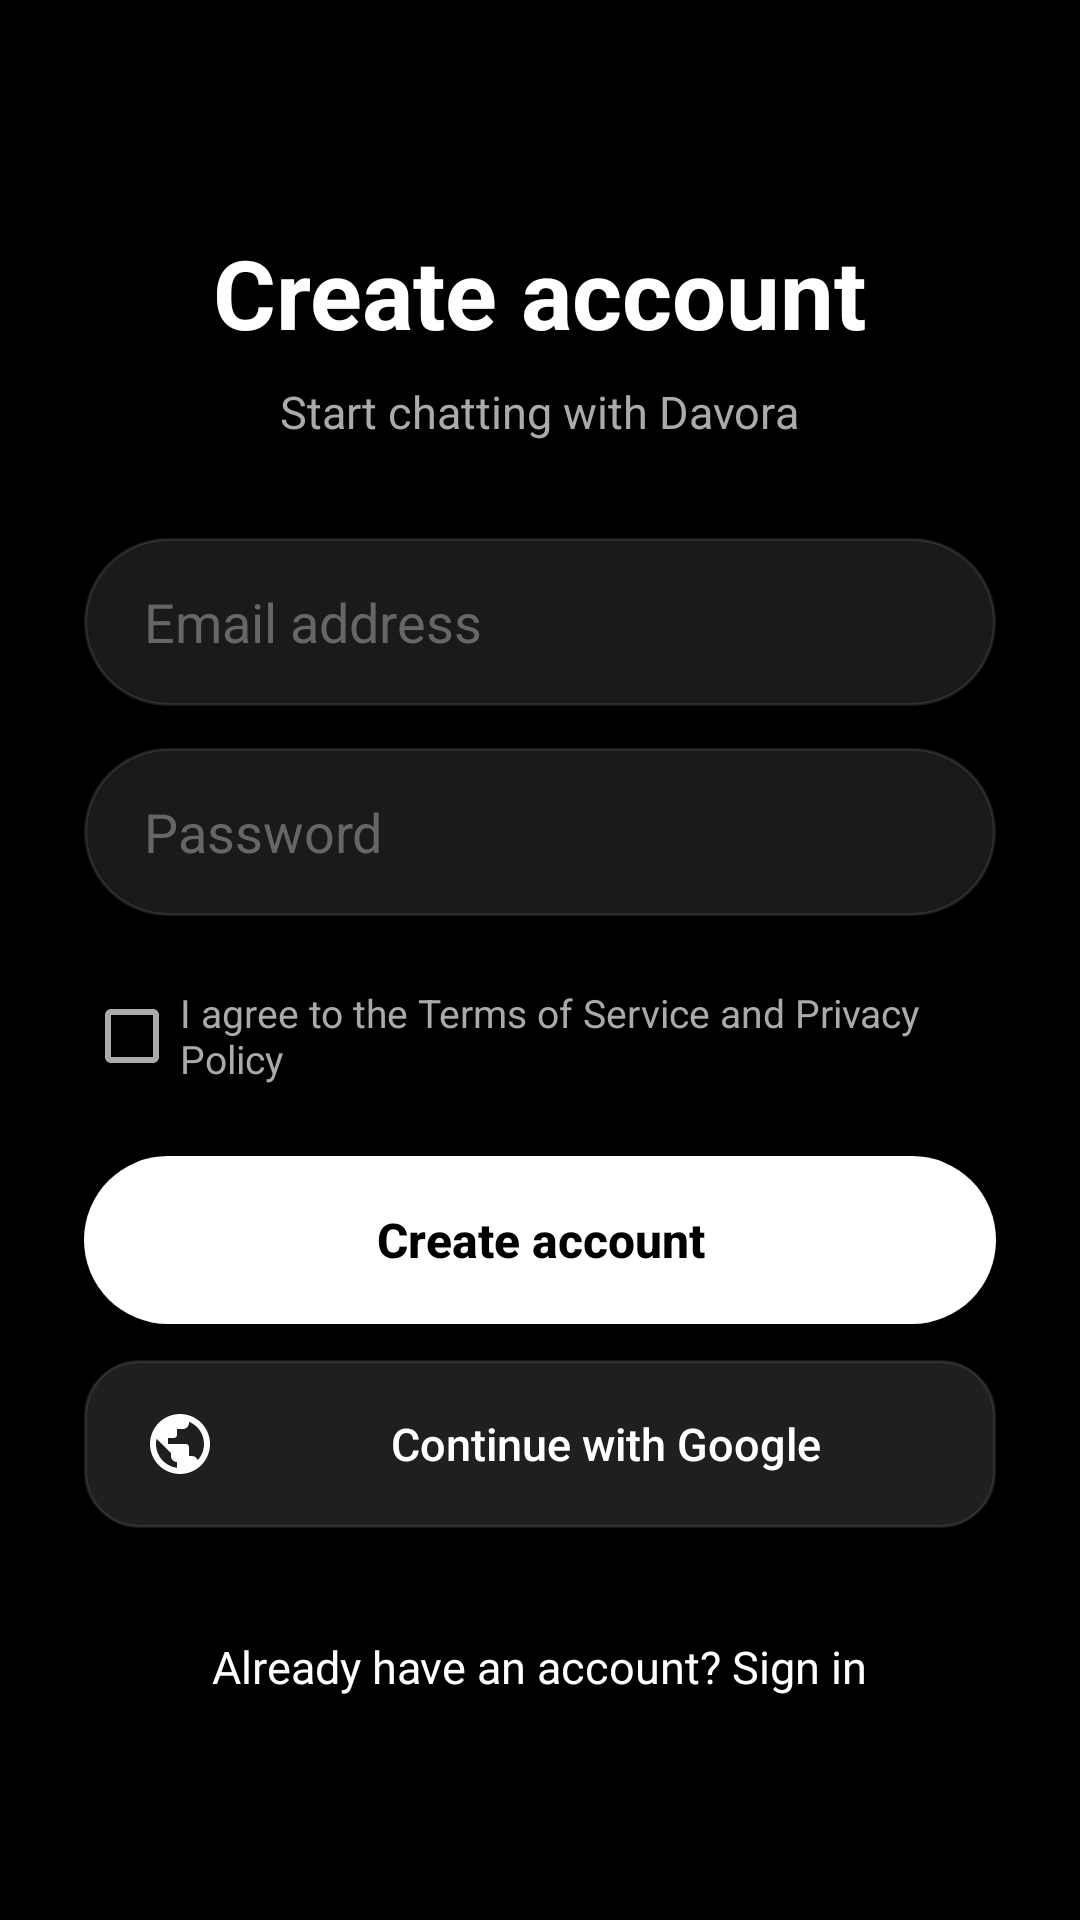

Here is an Android app screen rendered from its layout file. Give the layout XML and the strings, colors and styles it references.
<!-- AndroidManifest.xml: application theme Theme.Davora -->
<!-- res/layout/activity_signup.xml -->
<?xml version="1.0" encoding="utf-8"?>
<ScrollView xmlns:android="http://schemas.android.com/apk/res/android"
    android:layout_width="match_parent"
    android:layout_height="match_parent"
    android:background="@color/davora_bg"
    android:fillViewport="true">

    <LinearLayout
        android:layout_width="match_parent"
        android:layout_height="wrap_content"
        android:gravity="center_horizontal"
        android:orientation="vertical"
        android:padding="28dp">

        <TextView
            android:layout_width="wrap_content"
            android:layout_height="wrap_content"
            android:layout_marginTop="48dp"
            android:text="@string/signup_title"
            android:textColor="@color/davora_text"
            android:textSize="32sp"
            android:textStyle="bold" />

        <TextView
            android:layout_width="wrap_content"
            android:layout_height="wrap_content"
            android:layout_marginTop="8dp"
            android:text="@string/signup_subtitle"
            android:textColor="@color/davora_text_secondary"
            android:textSize="15sp" />

        <EditText
            android:id="@+id/etEmail"
            android:layout_width="match_parent"
            android:layout_height="56dp"
            android:layout_marginTop="32dp"
            android:background="@drawable/bg_input_bar"
            android:hint="@string/email_hint"
            android:inputType="textEmailAddress"
            android:paddingStart="20dp"
            android:paddingEnd="20dp"
            android:textColor="@color/davora_text"
            android:textColorHint="@color/davora_text_muted" />

        <EditText
            android:id="@+id/etPassword"
            android:layout_width="match_parent"
            android:layout_height="56dp"
            android:layout_marginTop="14dp"
            android:background="@drawable/bg_input_bar"
            android:hint="@string/password_hint"
            android:inputType="textPassword"
            android:paddingStart="20dp"
            android:paddingEnd="20dp"
            android:textColor="@color/davora_text"
            android:textColorHint="@color/davora_text_muted" />

        <CheckBox
            android:id="@+id/cbTerms"
            android:layout_width="match_parent"
            android:layout_height="wrap_content"
            android:layout_marginTop="16dp"
            android:text="@string/agree_terms"
            android:textColor="@color/davora_text_secondary"
            android:textSize="13sp" />

        <Button
            android:id="@+id/btnSignup"
            android:layout_width="match_parent"
            android:layout_height="56dp"
            android:layout_marginTop="16dp"
            android:background="@drawable/bg_button_primary"
            android:text="@string/signup_button"
            android:textAllCaps="false"
            android:textColor="@color/davora_accent_text"
            android:textSize="16sp"
            android:textStyle="bold" />

        <Button
            android:id="@+id/btnGoogle"
            android:layout_width="match_parent"
            android:layout_height="56dp"
            android:layout_marginTop="12dp"
            android:background="@drawable/bg_bubble_user"
            android:drawableStart="@drawable/ic_google"
            android:paddingStart="20dp"
            android:text="@string/continue_with_google"
            android:textAllCaps="false"
            android:textColor="@color/davora_text"
            android:textSize="15sp" />

        <ProgressBar
            android:id="@+id/progressBar"
            android:layout_width="wrap_content"
            android:layout_height="wrap_content"
            android:layout_marginTop="20dp"
            android:visibility="gone" />

        <TextView
            android:id="@+id/tvError"
            android:layout_width="wrap_content"
            android:layout_height="wrap_content"
            android:layout_marginTop="12dp"
            android:textColor="@color/davora_danger"
            android:textSize="14sp"
            android:visibility="gone" />

        <TextView
            android:id="@+id/tvGoLogin"
            android:layout_width="wrap_content"
            android:layout_height="wrap_content"
            android:layout_marginTop="24dp"
            android:padding="12dp"
            android:text="@string/have_account"
            android:textColor="@color/davora_text"
            android:textSize="15sp" />
    </LinearLayout>
</ScrollView>
<!-- resources referenced by this layout -->
<resources>
  <color name="davora_accent_text">#FF000000</color>
  <color name="davora_bg">#FF000000</color>
  <color name="davora_danger">#FFEF4444</color>
  <color name="davora_text">#FFFFFFFF</color>
  <color name="davora_text_muted">#FF666666</color>
  <color name="davora_text_secondary">#FFAAAAAA</color>
  <!-- drawable bg_bubble_user (drawable) -->
  <?xml version="1.0" encoding="utf-8"?>
  <shape xmlns:android="http://schemas.android.com/apk/res/android">
      <solid android:color="@color/davora_user_bubble" />
      <corners android:radius="@dimen/bubble_radius" />
      <stroke android:width="1dp" android:color="@color/davora_border" />
  </shape>
  <!-- drawable bg_button_primary (drawable) -->
  <?xml version="1.0" encoding="utf-8"?>
  <shape xmlns:android="http://schemas.android.com/apk/res/android">
      <solid android:color="@color/davora_accent" />
      <corners android:radius="28dp" />
  </shape>
  <!-- drawable bg_input_bar (drawable) -->
  <?xml version="1.0" encoding="utf-8"?>
  <shape xmlns:android="http://schemas.android.com/apk/res/android">
      <solid android:color="@color/davora_surface_2" />
      <corners android:radius="28dp" />
      <stroke android:width="1dp" android:color="@color/davora_border" />
      <padding android:left="16dp" android:top="4dp" android:right="8dp" android:bottom="4dp" />
  </shape>
  <!-- drawable ic_google (drawable) -->
  <?xml version="1.0" encoding="utf-8"?>
  <vector xmlns:android="http://schemas.android.com/apk/res/android"
      android:width="24dp" android:height="24dp"
      android:viewportWidth="24" android:viewportHeight="24">
      <path android:fillColor="#FFFFFF"
          android:pathData="M12,2C6.48,2 2,6.48 2,12s4.48,10 10,10 10,-4.48 10,-10S17.52,2 12,2zM4,12c0,-0.61 0.08,-1.21 0.21,-1.78L8.99,15v1c0,1.1 0.9,2 2,2v1.93C7.06,19.43 4,16.07 4,12zM17.9,17.39c-0.26,-0.81 -1,-1.39 -1.9,-1.39h-1v-3c0,-0.55 -0.45,-1 -1,-1H8v-2h2c0.55,0 1,-0.45 1,-1V7h2c1.1,0 2,-0.9 2,-2v-0.41C17.92,5.77 20,8.65 20,12c0,2.08 -0.81,3.98 -2.1,5.39z"/>
  </vector>
  <string name="agree_terms">I agree to the Terms of Service and Privacy Policy</string>
  <string name="continue_with_google">Continue with Google</string>
  <string name="email_hint">Email address</string>
  <string name="have_account">Already have an account? Sign in</string>
  <string name="password_hint">Password</string>
  <string name="signup_button">Create account</string>
  <string name="signup_subtitle">Start chatting with Davora</string>
  <string name="signup_title">Create account</string>
  <style name="Theme.Davora" parent="Theme.MaterialComponents.NoActionBar">
          <item name="colorPrimary">@color/davora_accent</item>
          <item name="colorPrimaryVariant">@color/davora_surface</item>
          <item name="colorOnPrimary">@color/davora_accent_text</item>
          <item name="colorSecondary">@color/davora_accent</item>
          <item name="android:colorBackground">@color/davora_bg</item>
          <item name="colorSurface">@color/davora_surface</item>
          <item name="android:statusBarColor">@color/davora_bg</item>
          <item name="android:navigationBarColor">@color/davora_bg</item>
          <item name="android:windowLightStatusBar">false</item>
          <item name="android:windowBackground">@color/davora_bg</item>
          <item name="android:textColorPrimary">@color/davora_text</item>
          <item name="android:textColorSecondary">@color/davora_text_secondary</item>
      </style>
  <color name="davora_user_bubble">#FF1F1F1F</color>
  <dimen name="bubble_radius">18dp</dimen>
  <color name="davora_border">#1AFFFFFF</color>
  <color name="davora_accent">#FFFFFFFF</color>
  <color name="davora_surface_2">#FF1A1A1A</color>
  <color name="davora_surface">#FF111111</color>
</resources>
